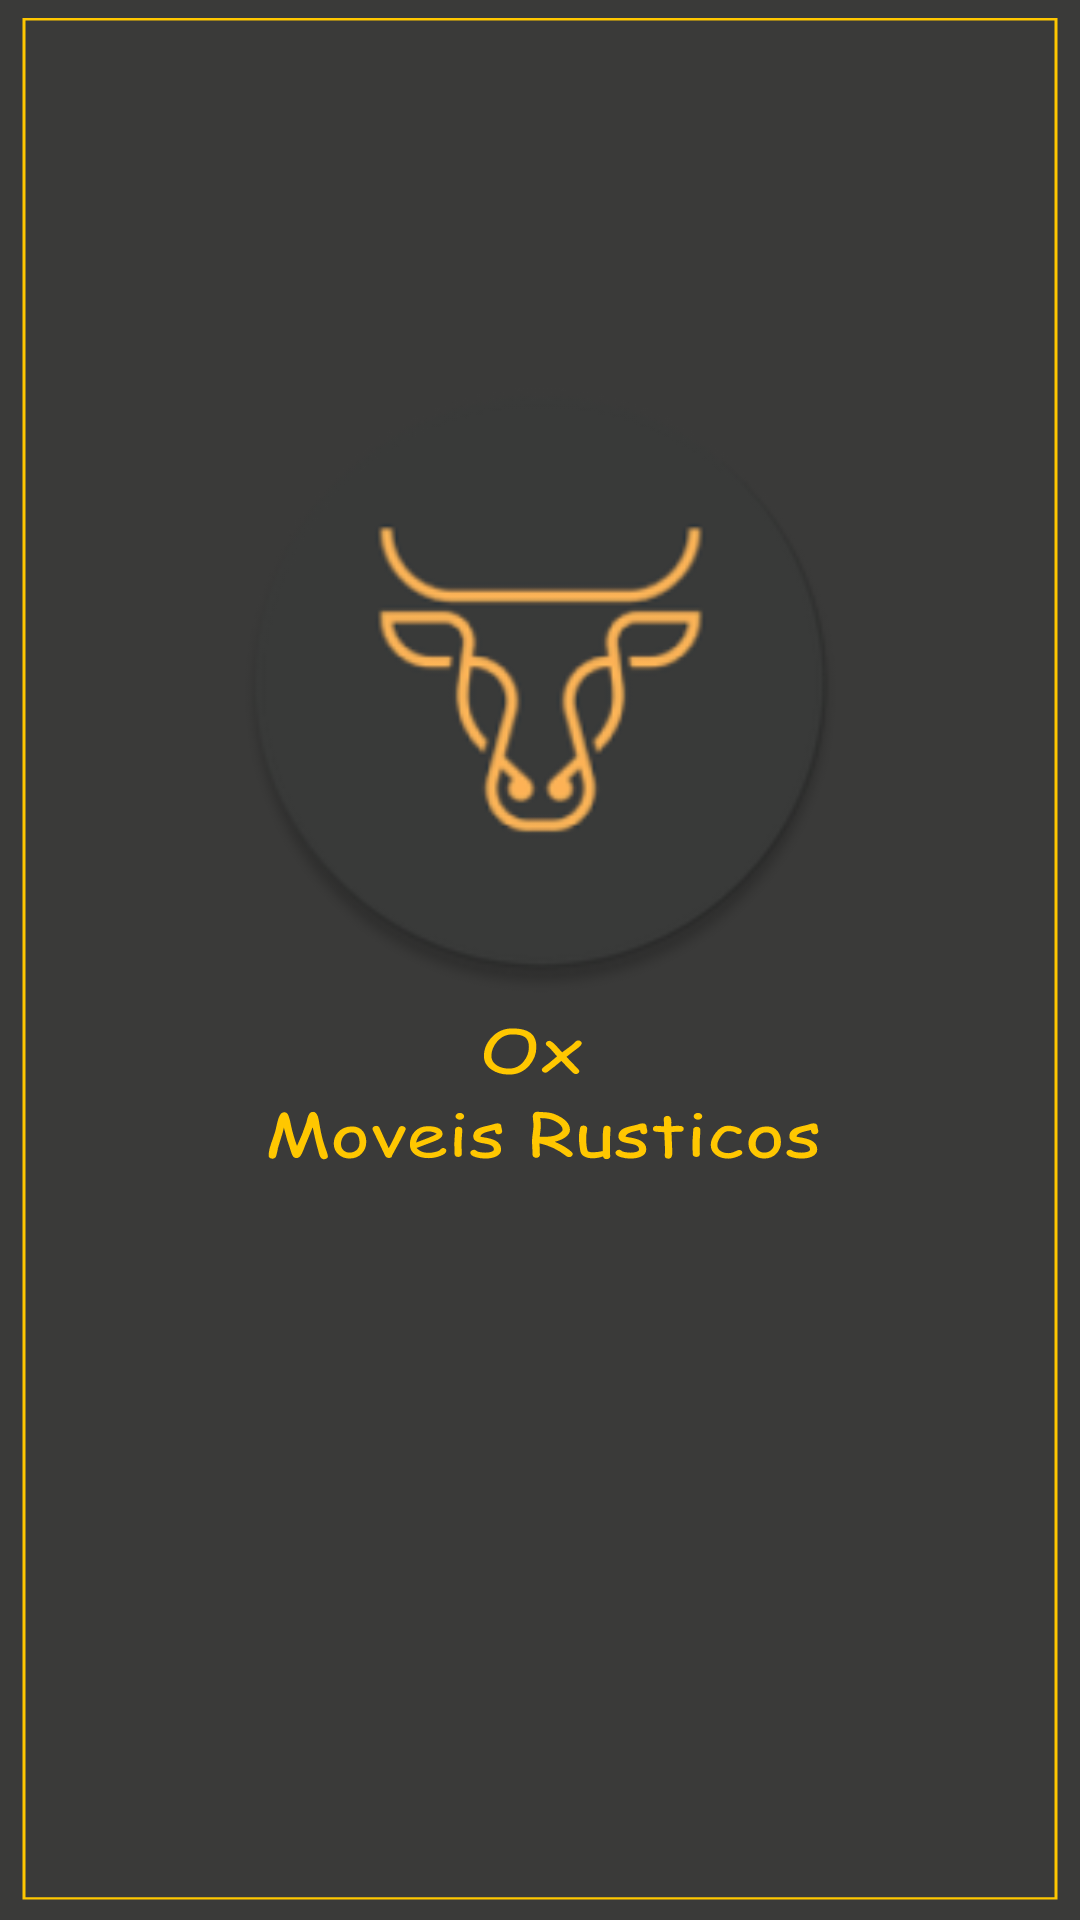

Write the Android layout XML for this screen, with the resource values it uses.
<!-- AndroidManifest.xml: application theme Theme.Trabalho_Layout -->
<!-- res/layout/activity_main.xml -->
<?xml version="1.0" encoding="utf-8"?>
<androidx.constraintlayout.widget.ConstraintLayout xmlns:android="http://schemas.android.com/apk/res/android"
    xmlns:app="http://schemas.android.com/apk/res-auto"
    xmlns:tools="http://schemas.android.com/tools"
    android:layout_width="match_parent"
    android:layout_height="match_parent"
    tools:context=".MainActivity"
    android:background="@drawable/ic_ox_splash">

    <ImageView
        android:id="@+id/logo_app2"
        android:layout_width="207dp"
        android:layout_height="263dp"
        android:layout_marginTop="96dp"
        android:contentDescription="@string/logo_app"
        app:layout_constraintEnd_toEndOf="parent"
        app:layout_constraintStart_toStartOf="parent"
        app:layout_constraintTop_toTopOf="parent"
        app:srcCompat="@mipmap/ic_launcher_round" />

</androidx.constraintlayout.widget.ConstraintLayout>
<!-- resources referenced by this layout -->
<resources>
  <!-- drawable ic_ox_splash: vector/xml drawable (drawable, 14628 chars, omitted) -->
  <!-- mipmap ic_launcher_round: png bitmap (mipmap-xxxhdpi, 14756 bytes) -->
  <string name="logo_app">Imagem do Boi</string>
  <style name="Theme.Trabalho_Layout" parent="Theme.MaterialComponents.DayNight.DarkActionBar">
          
          <item name="colorPrimary">@color/purple_500</item>
          <item name="colorPrimaryVariant">@color/purple_700</item>
          <item name="colorOnPrimary">@color/white</item>
          
          <item name="colorSecondary">@color/teal_200</item>
          <item name="colorSecondaryVariant">@color/teal_700</item>
          <item name="colorOnSecondary">@color/black</item>
          
          <item name="android:statusBarColor" tools:targetApi="l">?attr/colorPrimaryVariant</item>
          
      </style>
  <!-- not gathered from this repository: default colours our renderer supplied (Android Studio template values) -->
  <color name="purple_500">#FF6200EE</color>
  <color name="purple_700">#FF3700B3</color>
  <color name="teal_200">#FF03DAC5</color>
  <color name="teal_700">#FF018786</color>
  <color name="black">#FF000000</color>
  <color name="white">#FFFFFFFF</color>
</resources>
